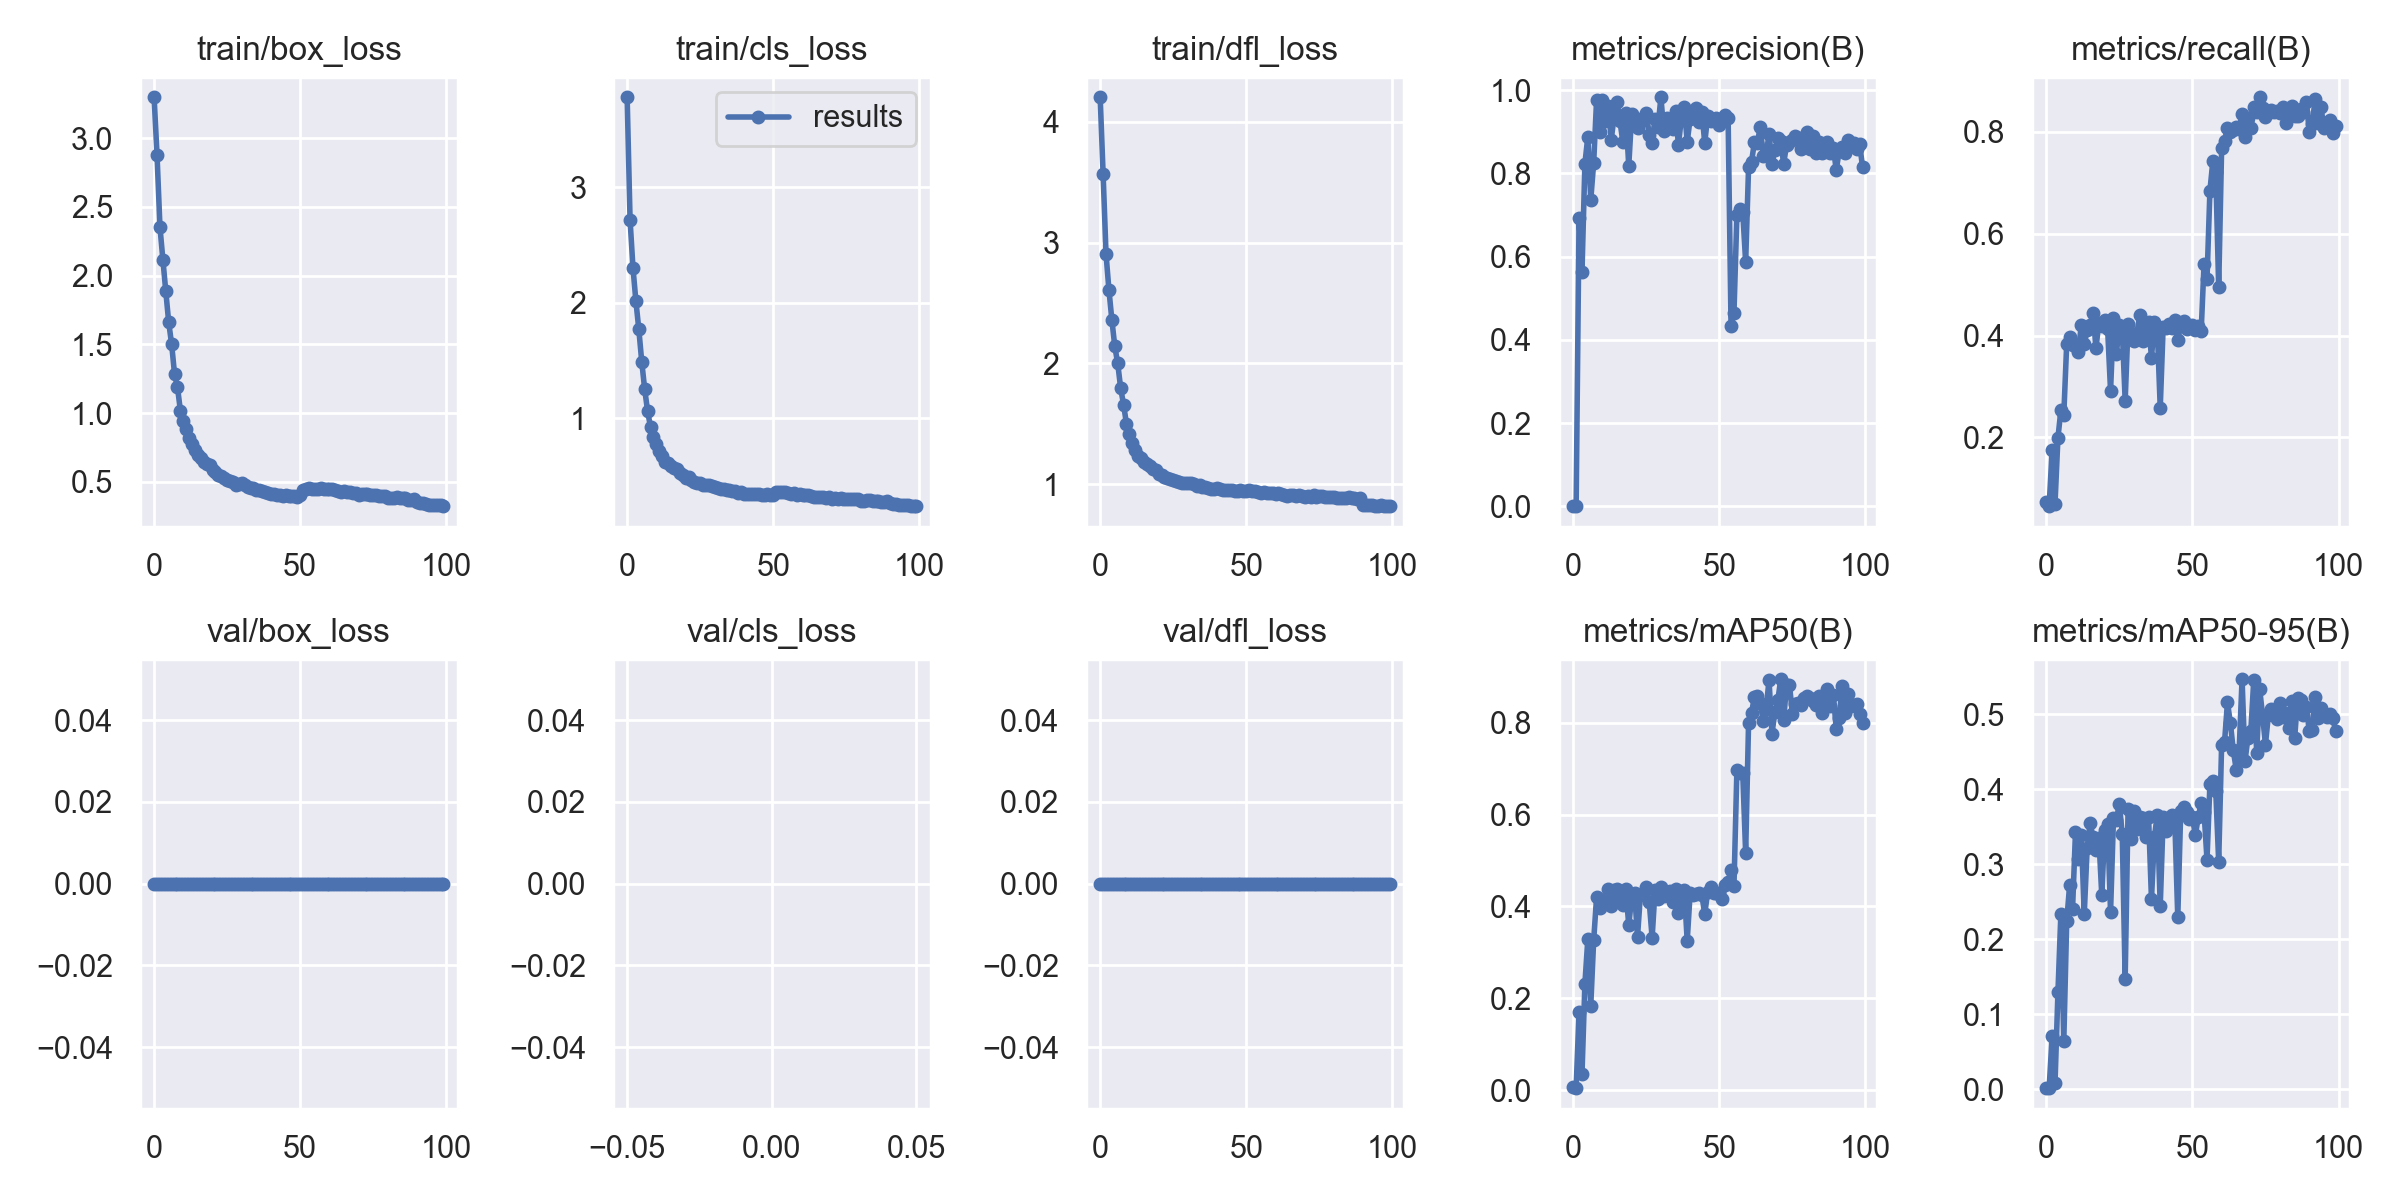

The data file committed next to this chart (first rows):
epoch, train/box_loss, train/cls_loss, train/dfl_loss, metrics/precision(B), metrics/recall(B), metrics/mAP50(B), metrics/mAP50-95(B), val/box_loss, val/cls_loss, val/dfl_loss, lr/pg0, lr/pg1, lr/pg2
0, 3.296, 3.78, 4.204, 0.00056, 0.07289, 0.00706, 0.00167, 0, inf, 0, 0.0706, 0.003267, 0.003267
1, 2.877, 2.718, 3.571, 0.00186, 0.06522, 0.00429, 0.00146, 0, inf, 0, 0.04054, 0.006535, 0.006535
2, 2.353, 2.301, 2.906, 0.6931, 0.1752, 0.1703, 0.07073, 0, inf, 0, 0.0104, 0.009737, 0.009737
3, 2.117, 2.012, 2.608, 0.5633, 0.07033, 0.03465, 0.00841, 0, inf, 0, 0.009703, 0.009703, 0.009703
4, 1.885, 1.767, 2.361, 0.8239, 0.1995, 0.2319, 0.1291, 0, inf, 0, 0.009703, 0.009703, 0.009703
5, 1.659, 1.487, 2.142, 0.8884, 0.2532, 0.3289, 0.2334, 0, inf, 0, 0.009604, 0.009604, 0.009604
6, 1.5, 1.25, 2, 0.7364, 0.2442, 0.183, 0.06372, 0, inf, 0, 0.009505, 0.009505, 0.009505
7, 1.283, 1.06, 1.798, 0.8254, 0.3838, 0.3263, 0.2238, 0, inf, 0, 0.009406, 0.009406, 0.009406
8, 1.188, 0.9211, 1.659, 0.9769, 0.3962, 0.42, 0.2721, 0, inf, 0, 0.009307, 0.009307, 0.009307
9, 1.017, 0.836, 1.5, 0.8994, 0.3811, 0.3974, 0.2404, 0, inf, 0, 0.009208, 0.009208, 0.009208
10, 0.946, 0.7717, 1.42, 0.9759, 0.3785, 0.4129, 0.3426, 0, inf, 0, 0.009109, 0.009109, 0.009109
11, 0.8845, 0.7177, 1.339, 0.9269, 0.3683, 0.4143, 0.3062, 0, inf, 0, 0.00901, 0.00901, 0.00901
12, 0.8224, 0.6718, 1.286, 0.9621, 0.4214, 0.4382, 0.3388, 0, inf, 0, 0.008911, 0.008911, 0.008911
13, 0.7726, 0.6188, 1.237, 0.8808, 0.3836, 0.4021, 0.2331, 0, inf, 0, 0.008812, 0.008812, 0.008812
14, 0.7331, 0.6086, 1.218, 0.9373, 0.4101, 0.435, 0.3221, 0, inf, 0, 0.008713, 0.008713, 0.008713
15, 0.6972, 0.5869, 1.183, 0.9714, 0.4212, 0.4378, 0.3544, 0, inf, 0, 0.008614, 0.008614, 0.008614
16, 0.6736, 0.5647, 1.168, 0.9253, 0.4437, 0.4116, 0.3357, 0, inf, 0, 0.008515, 0.008515, 0.008515
17, 0.644, 0.5588, 1.15, 0.8748, 0.376, 0.4034, 0.3192, 0, inf, 0, 0.008416, 0.008416, 0.008416
18, 0.6298, 0.5236, 1.125, 0.9462, 0.424, 0.4375, 0.3353, 0, inf, 0, 0.008317, 0.008317, 0.008317
19, 0.624, 0.5065, 1.117, 0.8175, 0.4194, 0.3592, 0.2582, 0, inf, 0, 0.008218, 0.008218, 0.008218
20, 0.5837, 0.4824, 1.084, 0.9421, 0.4296, 0.4197, 0.3457, 0, inf, 0, 0.008119, 0.008119, 0.008119
21, 0.569, 0.4904, 1.073, 0.9165, 0.413, 0.4298, 0.3535, 0, inf, 0, 0.00802, 0.00802, 0.00802
22, 0.5529, 0.4667, 1.061, 0.9094, 0.2916, 0.3344, 0.2359, 0, inf, 0, 0.007921, 0.007921, 0.007921
23, 0.5436, 0.4484, 1.052, 0.9231, 0.4335, 0.4256, 0.3608, 0, inf, 0, 0.007822, 0.007822, 0.007822
24, 0.5275, 0.4399, 1.04, 0.9345, 0.3646, 0.4268, 0.3594, 0, inf, 0, 0.007723, 0.007723, 0.007723
25, 0.5125, 0.4387, 1.036, 0.9451, 0.4207, 0.4429, 0.3802, 0, inf, 0, 0.007624, 0.007624, 0.007624
26, 0.5077, 0.4197, 1.024, 0.8935, 0.4113, 0.4105, 0.3401, 0, inf, 0, 0.007525, 0.007525, 0.007525
27, 0.4961, 0.4188, 1.022, 0.8729, 0.2724, 0.3318, 0.1471, 0, inf, 0, 0.007426, 0.007426, 0.007426
28, 0.4803, 0.4168, 1.014, 0.9319, 0.422, 0.4363, 0.3735, 0, inf, 0, 0.007327, 0.007327, 0.007327
29, 0.4875, 0.4079, 1.01, 0.9106, 0.4028, 0.4168, 0.334, 0, inf, 0, 0.007228, 0.007228, 0.007228
30, 0.4895, 0.3992, 1.007, 0.9832, 0.39, 0.4431, 0.3707, 0, inf, 0, 0.007129, 0.007129, 0.007129
31, 0.4753, 0.391, 1.007, 0.9014, 0.4041, 0.4236, 0.3468, 0, inf, 0, 0.00703, 0.00703, 0.00703
32, 0.4647, 0.3879, 0.9997, 0.9342, 0.4399, 0.4254, 0.3633, 0, inf, 0, 0.006931, 0.006931, 0.006931
33, 0.4562, 0.3844, 0.9864, 0.9233, 0.39, 0.4338, 0.362, 0, inf, 0, 0.006832, 0.006832, 0.006832
34, 0.457, 0.3759, 0.992, 0.9062, 0.41, 0.4097, 0.3357, 0, inf, 0, 0.006733, 0.006733, 0.006733
35, 0.4445, 0.3792, 0.9791, 0.949, 0.4258, 0.4372, 0.3633, 0, inf, 0, 0.006634, 0.006634, 0.006634
36, 0.4436, 0.3642, 0.9776, 0.8689, 0.3568, 0.3852, 0.2532, 0, inf, 0, 0.006535, 0.006535, 0.006535
37, 0.4323, 0.3701, 0.9689, 0.9327, 0.4271, 0.4122, 0.336, 0, inf, 0, 0.006436, 0.006436, 0.006436
38, 0.4262, 0.3488, 0.9648, 0.9599, 0.4106, 0.4368, 0.3659, 0, inf, 0, 0.006337, 0.006337, 0.006337
39, 0.421, 0.3593, 0.9602, 0.8759, 0.2583, 0.325, 0.244, 0, inf, 0, 0.006238, 0.006238, 0.006238
40, 0.4135, 0.3455, 0.965, 0.9313, 0.4175, 0.4286, 0.3624, 0, inf, 0, 0.006139, 0.006139, 0.006139
41, 0.4149, 0.3434, 0.9611, 0.9451, 0.4156, 0.4254, 0.3441, 0, inf, 0, 0.00604, 0.00604, 0.00604
42, 0.4058, 0.3447, 0.9565, 0.9583, 0.4233, 0.4264, 0.3586, 0, inf, 0, 0.005941, 0.005941, 0.005941
43, 0.4075, 0.3428, 0.9547, 0.9229, 0.4139, 0.4297, 0.3654, 0, inf, 0, 0.005842, 0.005842, 0.005842
44, 0.3976, 0.3408, 0.9489, 0.9485, 0.4297, 0.4254, 0.3567, 0, inf, 0, 0.005743, 0.005743, 0.005743
45, 0.4056, 0.3392, 0.9545, 0.8734, 0.3913, 0.3834, 0.2289, 0, inf, 0, 0.005644, 0.005644, 0.005644
46, 0.3955, 0.3346, 0.9439, 0.9375, 0.4209, 0.4313, 0.3702, 0, inf, 0, 0.005545, 0.005545, 0.005545
47, 0.3982, 0.3288, 0.9465, 0.9252, 0.4288, 0.4431, 0.3763, 0, inf, 0, 0.005446, 0.005446, 0.005446
48, 0.3949, 0.3398, 0.9496, 0.9284, 0.4134, 0.4296, 0.3701, 0, inf, 0, 0.005347, 0.005347, 0.005347
49, 0.387, 0.3359, 0.9444, 0.9339, 0.4169, 0.4288, 0.36, 0, inf, 0, 0.005248, 0.005248, 0.005248
50, 0.4062, 0.3336, 0.9412, 0.9174, 0.4201, 0.4284, 0.3624, 0, inf, 0, 0.005149, 0.005149, 0.005149
51, 0.439, 0.3582, 0.9537, 0.9316, 0.4115, 0.4156, 0.3386, 0, inf, 0, 0.00505, 0.00505, 0.00505
52, 0.4489, 0.3574, 0.9435, 0.9402, 0.4182, 0.4463, 0.3622, 0, inf, 0, 0.004951, 0.004951, 0.004951
53, 0.4543, 0.3574, 0.9451, 0.9335, 0.4079, 0.4541, 0.381, 0, inf, 0, 0.004852, 0.004852, 0.004852
54, 0.4504, 0.3584, 0.9394, 0.4329, 0.5413, 0.4793, 0.369, 0, inf, 0, 0.004753, 0.004753, 0.004753
55, 0.4515, 0.3504, 0.9279, 0.465, 0.5101, 0.4447, 0.3058, 0, inf, 0, 0.004654, 0.004654, 0.004654
56, 0.4476, 0.3448, 0.9338, 0.7006, 0.6845, 0.6968, 0.4068, 0, inf, 0, 0.004555, 0.004555, 0.004555
57, 0.4556, 0.3474, 0.9307, 0.7158, 0.7416, 0.6914, 0.4114, 0, inf, 0, 0.004456, 0.004456, 0.004456
58, 0.4499, 0.3344, 0.9241, 0.7075, 0.7201, 0.6914, 0.3975, 0, inf, 0, 0.004357, 0.004357, 0.004357
59, 0.4506, 0.3382, 0.9294, 0.5873, 0.4944, 0.5162, 0.3032, 0, inf, 0, 0.004258, 0.004258, 0.004258
... 40 more rows
